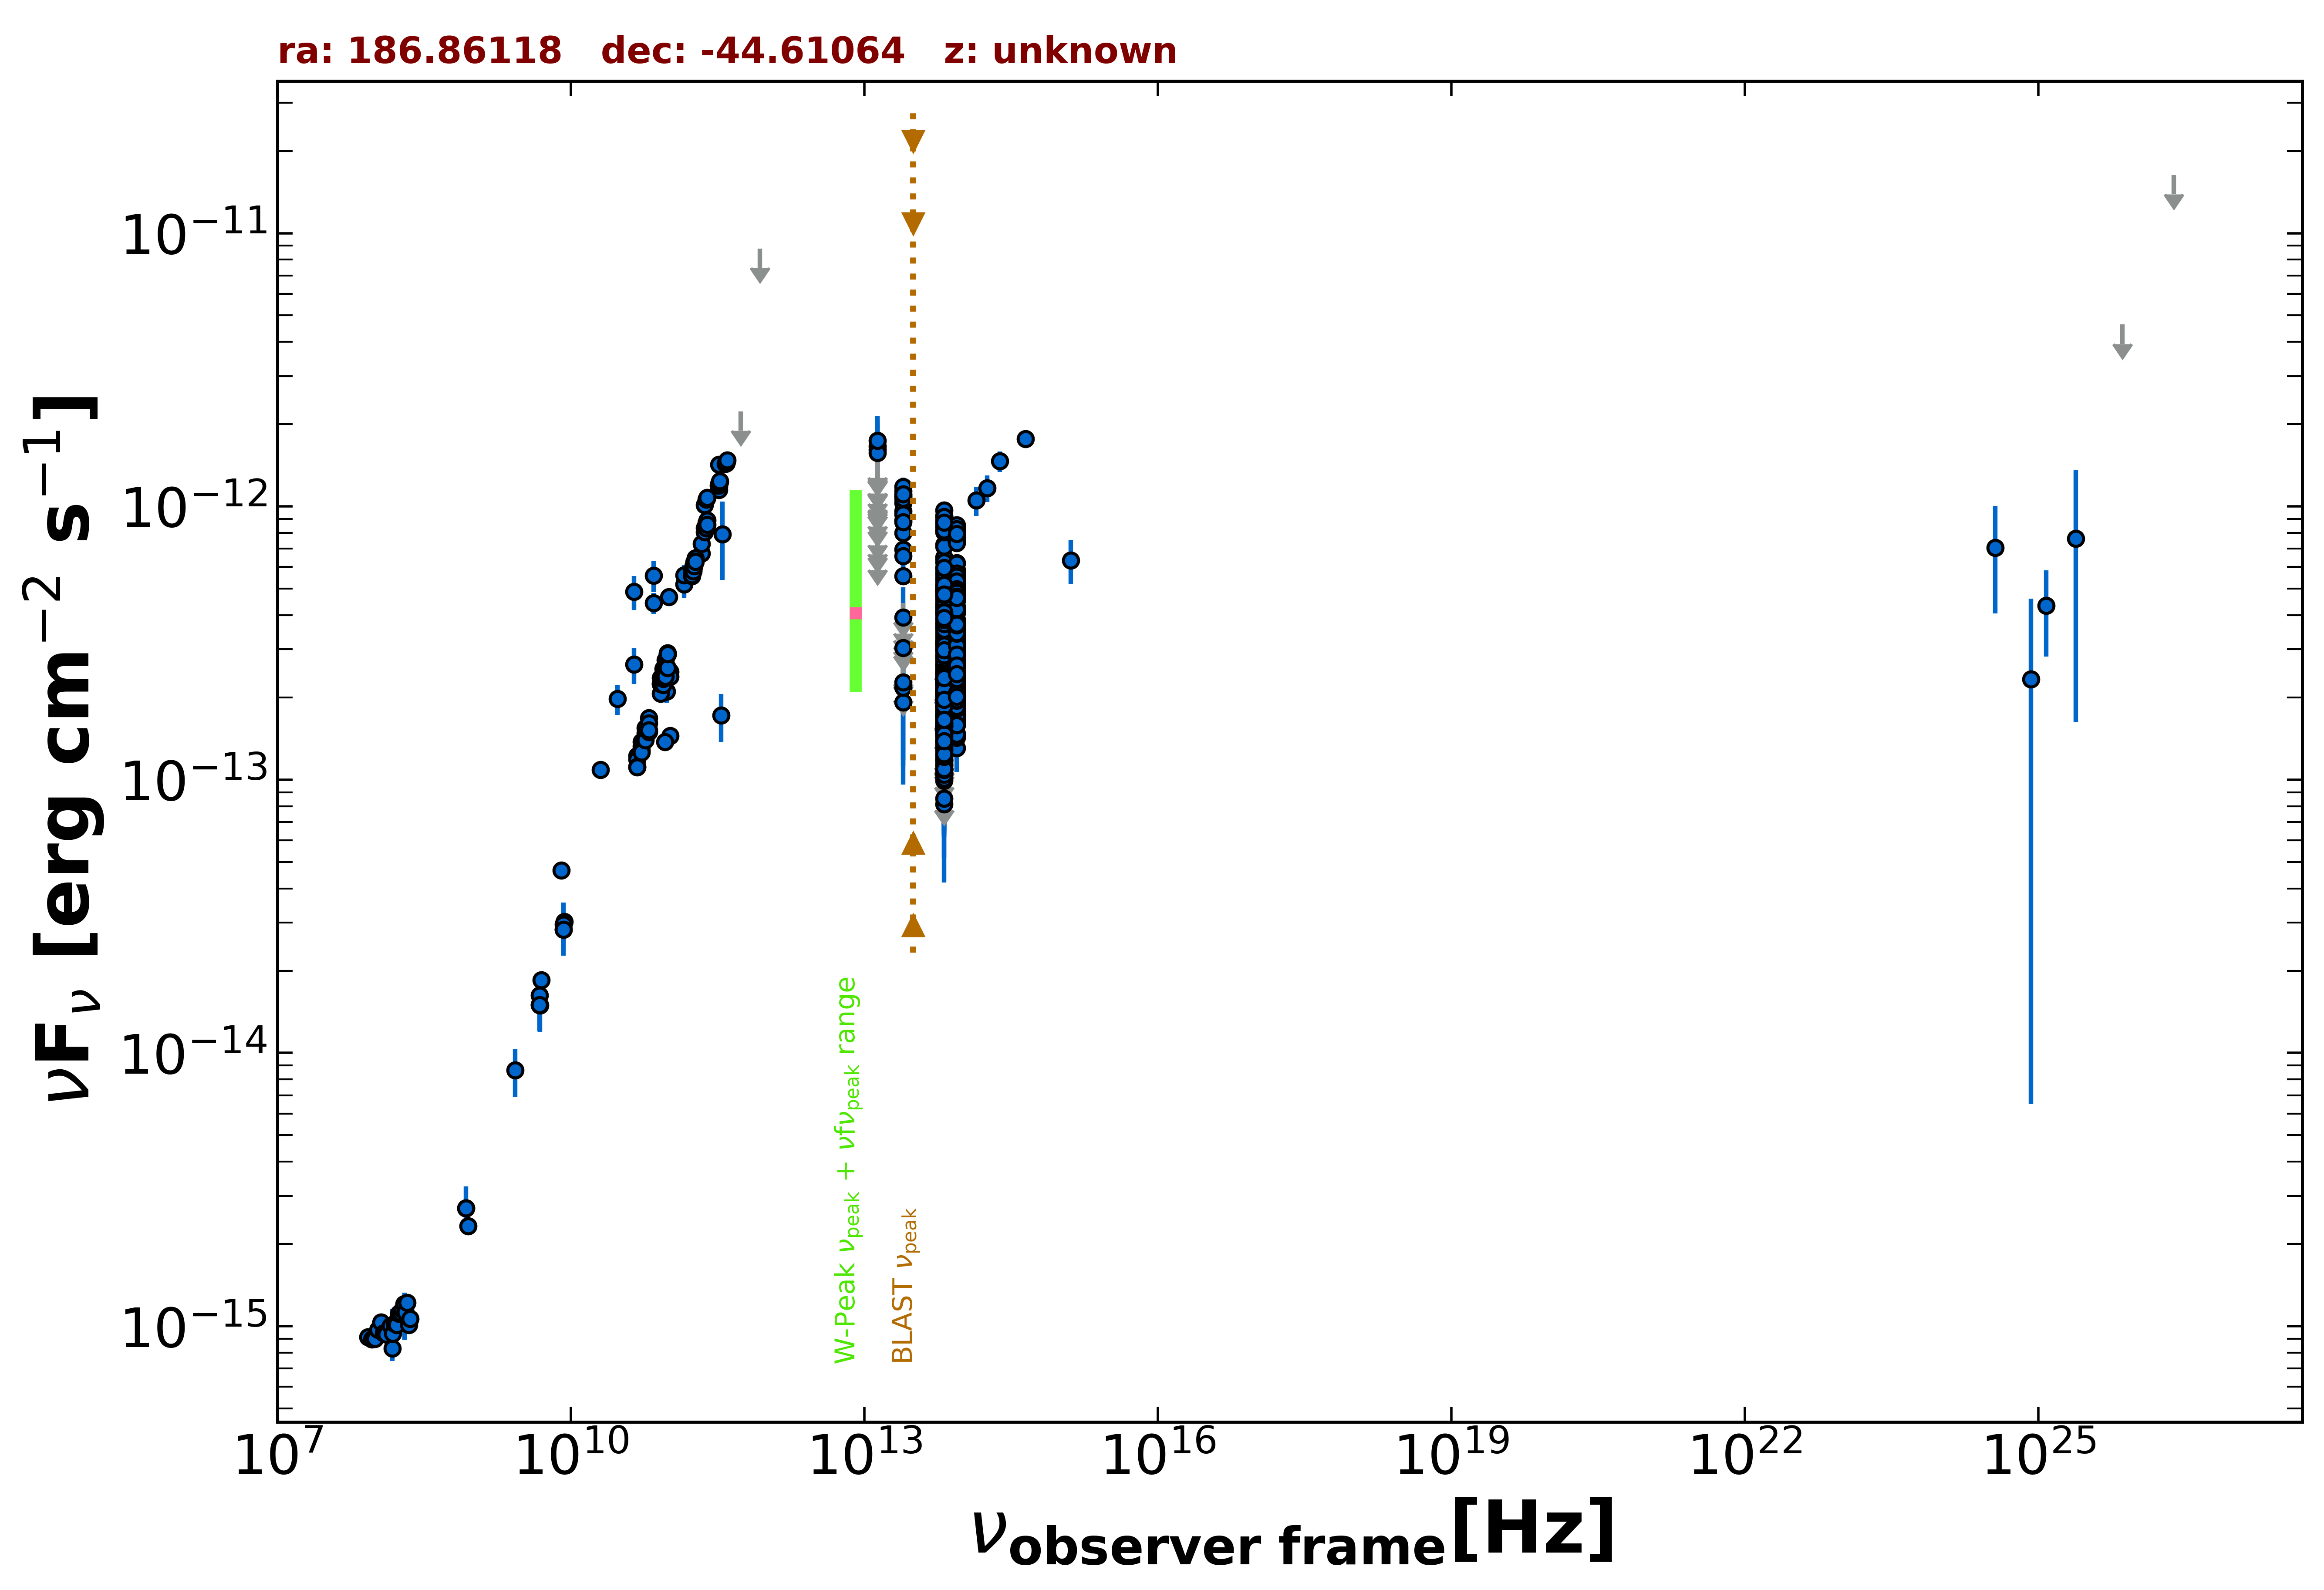

The table this chart was drawn from, first rows:
freq., flux, err_flux, MJD_start, MJD_end, flag, catalog, reference
8.870e+08, 2.328e-15, 1.675e-16, 55000, 55000, , RACS, Hale et al. 2021  PASA  38  e058
8.430e+08, 2.704e-15, 8.150e-17, 55000, 55000, , SUMSS, Manch et al. 2003  MNRAS  342  1117
1.500e+08, 8.294e-16, 8.325e-17, 55000, 55000, , TGSS150, Intema et al. 2017  A&A  598  A781
5.000e+09, 1.850e-14, 9.500e-16, 55000, 55000, , AT20G, Murphy et al. 2010  MNRAS  402  2403
8.000e+09, 4.664e-14, 2.480e-15, 55000, 55000, , AT20G, Murphy et al. 2010  MNRAS  402  2403
2.000e+10, 1.088e-13, 5.200e-15, 55000, 55000, , AT20G, Murphy et al. 2010  MNRAS  402  2403
4.800e+09, 1.502e-14, 3.850e-16, 55000, 55000, , ATPMN, McConnell et al. 2012  MNRAS  422  1527
8.600e+09, 3.027e-14, 1.635e-15, 55000, 55000, , ATPMN, McConnell et al. 2012  MNRAS  422  1527
8.400e+09, 2.832e-14, 0.000e+00, 55000, 55000, , CRATES, Healey et al. 2007  ApJS  171  61
4.800e+09, 1.627e-14, 9.600e-16, 55000, 55000, , PMN, Griffith et al. 1993-1996  VizieR  VIII/…
1.035e+11, 2.484e-13, 2.070e-14, 56652, 56652, , ALMA, Bonato et al. 2019  MNRAS  485  1188
9.146e+10, 2.378e-13, 9.150e-15, 56652, 56652, , ALMA, Bonato et al. 2019  MNRAS  485  1188
1.035e+11, 2.380e-13, 1.035e-14, 56656, 56656, , ALMA, Bonato et al. 2019  MNRAS  485  1188
9.146e+10, 2.378e-13, 9.150e-15, 56656, 56656, , ALMA, Bonato et al. 2019  MNRAS  485  1188
9.506e+10, 2.101e-13, 1.900e-14, 56945, 56945, , ALMA, Bonato et al. 2019  MNRAS  485  1188
3.435e+11, 1.717e-13, 3.435e-14, 57678, 57678, , ALMA, Bonato et al. 2019  MNRAS  485  1188
1.035e+11, 1.449e-13, 1.035e-14, 57678, 57678, , ALMA, Bonato et al. 2019  MNRAS  485  1188
9.150e+10, 1.373e-13, 9.150e-15, 57678, 57678, , ALMA, Bonato et al. 2019  MNRAS  485  1188
1.430e+11, 5.180e-13, 5.575e-14, 55000, 55000, , PCCS2143, GHz The Planck Collaboration 2018  A&A  …
2.170e+11, 6.724e-13, 6.940e-14, 55000, 55000, , PCCS2217, GHz The Planck Collaboration 2018  A&A  …
4.400e+10, 4.872e-13, 6.990e-14, 55000, 55000, , PCCS2, 44 GHz The Planck Collaboration 2018  A&…
7.000e+10, 5.594e-13, 7.330e-14, 55000, 55000, , PCCS2, 70 GHz The Planck Collaboration 2018  A&…
3.000e+10, 1.975e-13, 2.500e-14, 55000, 55000, , PCNT, The Planck Collaboration 2018  A&A  619 …
4.400e+10, 2.641e-13, 3.990e-14, 55000, 55000, , PCNT, The Planck Collaboration 2018  A&A  619 …
7.000e+10, 4.437e-13, 3.920e-14, 55000, 55000, , PCNT, The Planck Collaboration 2018  A&A  619 …
1.000e+11, 4.669e-13, 3.065e-14, 55000, 55000, , PCNT, The Planck Collaboration 2018  A&A  619 …
1.430e+11, 5.595e-13, 4.975e-14, 55000, 55000, , PCNT, The Planck Collaboration 2018  A&A  619 …
2.170e+11, 7.290e-13, 8.995e-14, 55000, 55000, , PCNT, The Planck Collaboration 2018  A&A  619 …
3.530e+11, 7.904e-13, 2.515e-13, 55000, 55000, , PCNT, The Planck Collaboration 2018  A&A  619 …
5.450e+11, 2.230e-12, 0.000e+00, 55000, 55000, UL, PCNT, The Planck Collaboration 2018  A&A  619 …
8.570e+11, 8.790e-12, 0.000e+00, 55000, 55000, UL, PCNT, The Planck Collaboration 2018  A&A  619 …
1.389e+14, 1.053e-12, 1.292e-13, 55000, 55000, , 2MASS, Skrutskie et al. 2006  AJ  131  1163
1.804e+14, 1.168e-12, 1.315e-13, 55000, 55000, , 2MASS, Skrutskie et al. 2006  AJ  131  1163
2.427e+14, 1.463e-12, 1.270e-13, 55000, 55000, , 2MASS, Skrutskie et al. 2006  AJ  131  1163
8.817e+13, 3.789e-13, 2.450e-15, 55000, 55000, , UNWISE, Schlafly et al. 2019  ApJS  240  30
6.517e+13, 3.763e-13, 3.500e-15, 55000, 55000, , UNWISE, Schlafly et al. 2019  ApJS  240  30
8.817e+13, 4.953e-13, 1.275e-14, 55000, 55000, , WISE, Wright et al. 2010  AJ  140  1868
6.517e+13, 4.856e-13, 1.295e-14, 55000, 55000, , WISE, Wright et al. 2010  AJ  140  1868
2.498e+13, 5.556e-13, 2.765e-14, 55000, 55000, , WISE, Wright et al. 2010  AJ  140  1868
1.363e+13, 7.257e-13, 1.033e-13, 55000, 55000, , WISE, Wright et al. 2010  AJ  140  1868
8.817e+13, 2.478e-13, 2.380e-14, 56676, 56676, , NEOWISE, Mainzer et al. 2014  ApJ  792  30
6.517e+13, 1.917e-13, 3.930e-14, 56676, 56676, , NEOWISE, Mainzer et al. 2014  ApJ  792  30
8.817e+13, 2.960e-13, 2.535e-14, 56676, 56676, , NEOWISE, Mainzer et al. 2014  ApJ  792  30
6.517e+13, 2.779e-13, 3.850e-14, 56676, 56676, , NEOWISE, Mainzer et al. 2014  ApJ  792  30
8.817e+13, 2.712e-13, 2.400e-14, 56676, 56676, , NEOWISE, Mainzer et al. 2014  ApJ  792  30
6.517e+13, 2.141e-13, 4.185e-14, 56676, 56676, , NEOWISE, Mainzer et al. 2014  ApJ  792  30
8.817e+13, 3.303e-13, 2.435e-14, 56676, 56676, , NEOWISE, Mainzer et al. 2014  ApJ  792  30
6.517e+13, 2.570e-13, 4.230e-14, 56676, 56676, , NEOWISE, Mainzer et al. 2014  ApJ  792  30
8.817e+13, 2.954e-13, 2.400e-14, 56676, 56676, , NEOWISE, Mainzer et al. 2014  ApJ  792  30
6.517e+13, 1.244e-13, 0.000e+00, 56676, 56676, UL, NEOWISE, Mainzer et al. 2014  ApJ  792  30
8.817e+13, 2.780e-13, 2.770e-14, 56676, 56676, , NEOWISE, Mainzer et al. 2014  ApJ  792  30
6.517e+13, 3.161e-13, 4.470e-14, 56676, 56676, , NEOWISE, Mainzer et al. 2014  ApJ  792  30
8.817e+13, 3.068e-13, 2.800e-14, 56676, 56676, , NEOWISE, Mainzer et al. 2014  ApJ  792  30
6.517e+13, 2.644e-13, 3.420e-14, 56676, 56676, , NEOWISE, Mainzer et al. 2014  ApJ  792  30
8.817e+13, 2.717e-13, 2.605e-14, 56676, 56676, , NEOWISE, Mainzer et al. 2014  ApJ  792  30
6.517e+13, 1.437e-13, 4.230e-14, 56676, 56676, , NEOWISE, Mainzer et al. 2014  ApJ  792  30
8.817e+13, 2.990e-13, 2.645e-14, 56676, 56676, , NEOWISE, Mainzer et al. 2014  ApJ  792  30
6.517e+13, 2.294e-13, 3.820e-14, 56676, 56676, , NEOWISE, Mainzer et al. 2014  ApJ  792  30
8.817e+13, 2.850e-13, 2.415e-14, 56676, 56676, , NEOWISE, Mainzer et al. 2014  ApJ  792  30
6.517e+13, 3.185e-13, 5.210e-14, 56676, 56676, , NEOWISE, Mainzer et al. 2014  ApJ  792  30
... 785 more rows
